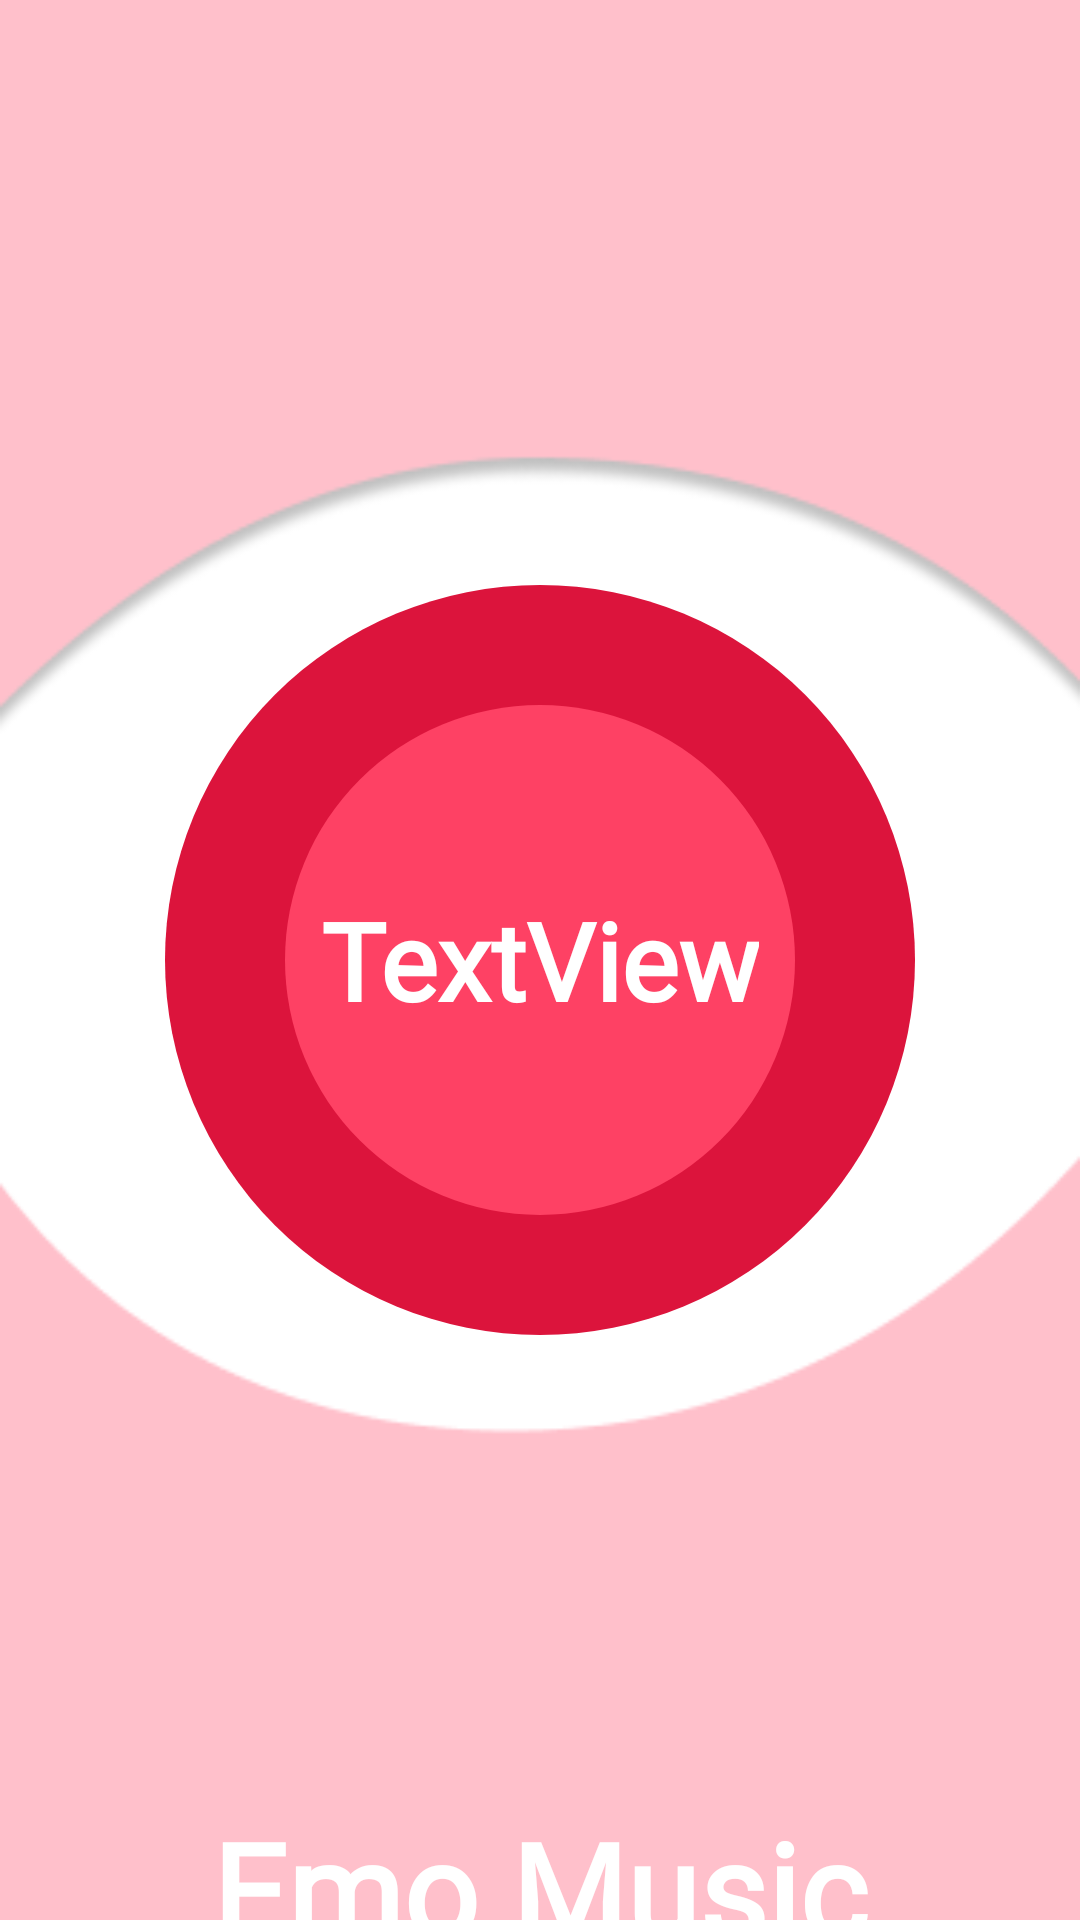

Produce the Android XML layout that renders to this screen, including the resource entries it uses.
<!-- AndroidManifest.xml: application theme Theme.EmoMusic -->
<!-- res/layout/activity_splash_screen.xml -->
<?xml version="1.0" encoding="utf-8"?>
<RelativeLayout xmlns:android="http://schemas.android.com/apk/res/android"
    xmlns:app="http://schemas.android.com/apk/res-auto"
    xmlns:tools="http://schemas.android.com/tools"
    android:layout_width="match_parent"
    android:layout_height="match_parent"
    android:background="@drawable/bg1"
    tools:context=".splashScreen">

    <RelativeLayout
        android:id="@+id/rv1"
        android:layout_width="match_parent"
        android:layout_height="match_parent"
        android:layout_centerInParent="true"
        android:gravity="center">


        <ImageView
            android:id="@+id/imageView"
            android:layout_width="250dp"
            android:layout_height="250dp"
            android:layout_centerInParent="true"
            app:srcCompat="@drawable/circle1" />
    </RelativeLayout>

    <RelativeLayout
        android:layout_width="match_parent"
        android:layout_height="match_parent"
        android:layout_centerInParent="true"
        android:gravity="center">

        <ImageView
            android:id="@+id/imageview1"
            android:layout_width="170dp"
            android:layout_height="170dp"
            android:layout_centerInParent="true"
            android:background="@drawable/circle" />
    </RelativeLayout>
    <RelativeLayout
        android:layout_width="wrap_content"
        android:layout_height="wrap_content"
        android:gravity="center"
        android:layout_centerInParent="true"
        >

        <TextView
            android:id="@+id/textView"
            android:layout_width="wrap_content"
            android:layout_height="wrap_content"
            android:layout_centerInParent="true"
            android:fontFamily="@font/caveat_bold"
            android:text="TextView"
            android:textColor="@color/white"
            android:textSize="36sp"
            android:textStyle="bold" />
    </RelativeLayout>

    <TextView
        android:id="@+id/textView1"
        android:layout_width="wrap_content"
        android:layout_height="wrap_content"
        android:layout_centerHorizontal="true"
        android:layout_marginTop="600dp"
        android:fontFamily="@font/caveat_bold"
        android:text="Emo Music"
        android:textAlignment="center"
        android:textColor="@color/white"
        android:textSize="44sp"
        android:textStyle="bold" />


</RelativeLayout>
<!-- resources referenced by this layout -->
<resources>
  <color name="white">#FFFFFFFF</color>
  <!-- drawable bg1: png bitmap (drawable-v24, 8448 bytes) -->
  <!-- drawable circle (drawable) -->
  <?xml version="1.0" encoding="utf-8"?>
  <shape xmlns:android="http://schemas.android.com/apk/res/android">
  
      <solid
          android:color="@color/pink"/>
      <size
          android:width="150dp"
          android:height="150dp"/>
      <corners
          android:radius="200dp"/>
  
  </shape>
  <!-- drawable circle1 (drawable) -->
  <?xml version="1.0" encoding="utf-8"?>
  <shape xmlns:android="http://schemas.android.com/apk/res/android">
      <solid
          android:color="@color/pink1"/>
      <size
          android:width="200dp"
          android:height="200dp"/>
      <corners
          android:radius="200dp"/>
  
  </shape>
  <style name="Theme.EmoMusic" parent="Theme.AppCompat.Light.NoActionBar">
          
          <item name="colorPrimary">@color/purple_500</item>
          <item name="colorPrimaryVariant">@color/purple_700</item>
          <item name="colorOnPrimary">@color/white</item>
          <item name="colorAccent">@color/pink</item>
          
          <item name="colorSecondary">@color/teal_200</item>
          <item name="colorSecondaryVariant">@color/teal_700</item>
          <item name="colorOnSecondary">@color/black</item>
          
          <item name="android:statusBarColor" tools:targetApi="l">?attr/colorPrimaryVariant</item>
          
          <item name="windowActionBar">false</item>
          <item name="windowNoTitle">true</item>
          <item name="android:windowTranslucentStatus">true</item>
          <item name="android:windowTranslucentNavigation">true</item>
          <item name="android:fitsSystemWindows">true</item>
  
      </style>
  <color name="pink">#fe4164</color>
  <color name="pink1">#dc143c</color>
  <color name="purple_500">#FF6200EE</color>
  <color name="purple_700">#FF3700B3</color>
  <color name="teal_200">#FF03DAC5</color>
  <color name="teal_700">#FF018786</color>
  <color name="black">#FF000000</color>
</resources>
